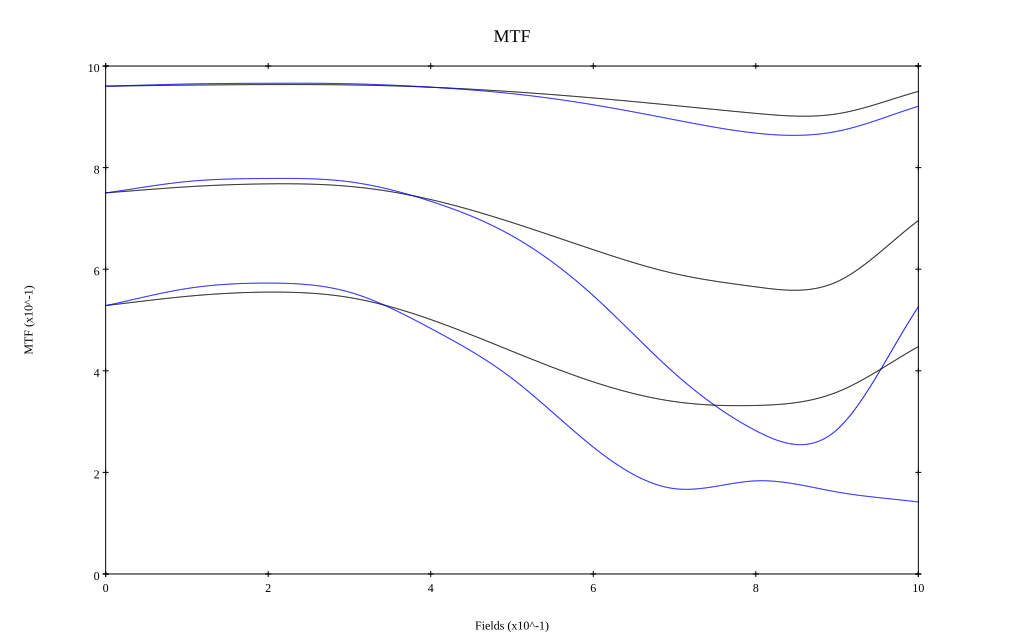

The file beside this chart, header and first rows:
, 0, 0.1, 0.2, 0.3, 0.4, 0.5, 0.6, 0.7, 0.8, 0.9, 1
10 sag, 0.96, 0.962, 0.963, 0.963, 0.958, 0.949, 0.937, 0.922, 0.907, 0.906, 0.95
10 tan, 0.96, 0.965, 0.966, 0.965, 0.958, 0.946, 0.924, 0.894, 0.868, 0.871, 0.921
30 sag, 0.75, 0.762, 0.768, 0.763, 0.737, 0.692, 0.638, 0.591, 0.565, 0.575, 0.696
30 tan, 0.75, 0.773, 0.779, 0.772, 0.734, 0.666, 0.548, 0.395, 0.282, 0.284, 0.526
50 sag, 0.528, 0.547, 0.555, 0.544, 0.501, 0.438, 0.378, 0.339, 0.332, 0.358, 0.448
50 tan, 0.528, 0.562, 0.573, 0.555, 0.483, 0.385, 0.25, 0.168, 0.183, 0.161, 0.142
